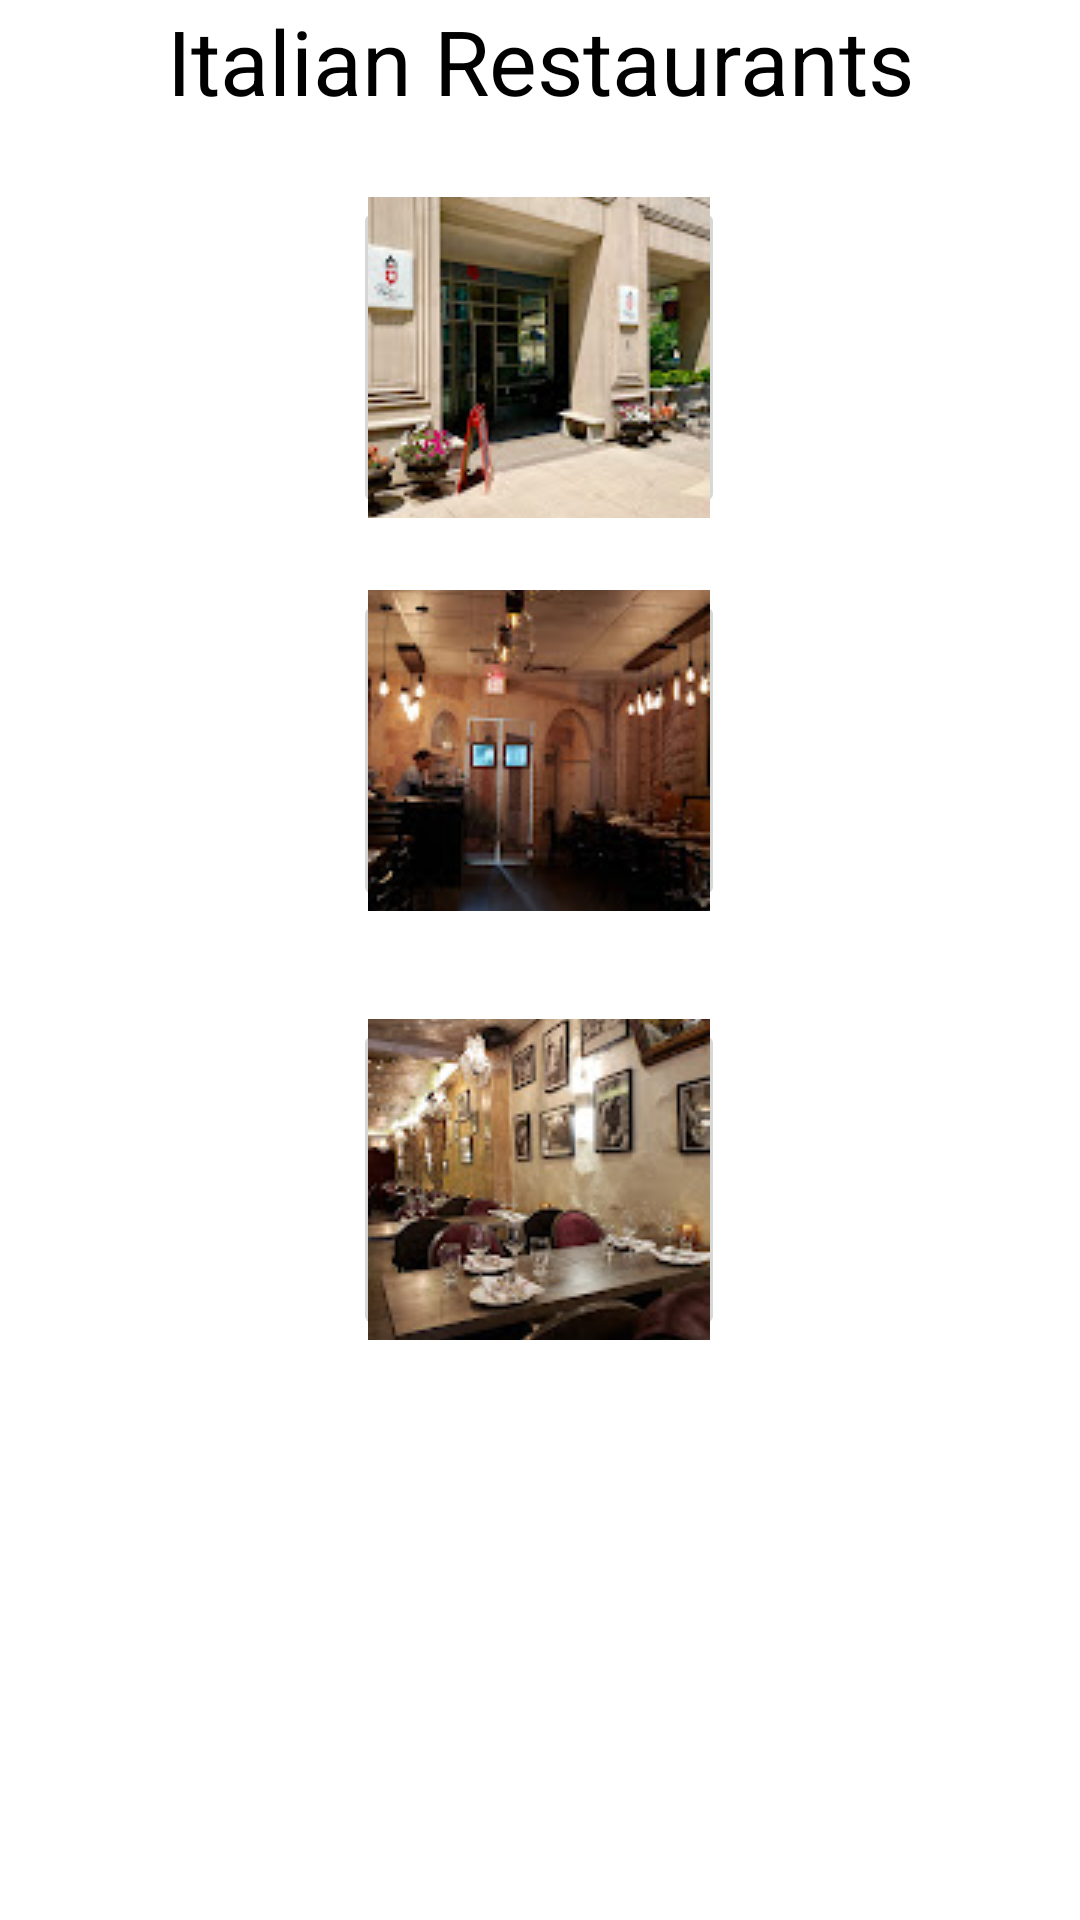

Reconstruct the res/layout file that produces this screen, plus the resources it refers to.
<!-- AndroidManifest.xml: application theme Theme.Moblie_Lab05 -->
<!-- res/layout/fragment_italian.xml -->
<?xml version="1.0" encoding="utf-8"?>
<FrameLayout xmlns:android="http://schemas.android.com/apk/res/android"
    xmlns:app="http://schemas.android.com/apk/res-auto"
    xmlns:tools="http://schemas.android.com/tools"
    android:layout_width="match_parent"
    android:layout_height="match_parent"
    tools:context=".ItalianFragment">

    <TextView
        android:layout_width="match_parent"
        android:layout_height="match_parent"
        android:text="Italian Restaurants"
        android:textAlignment="center"
        android:textColor="@color/black"
        android:textSize="30dp"
        android:background="#FFFFFF"/>

    <androidx.constraintlayout.widget.ConstraintLayout
        android:layout_width="match_parent"
        android:layout_height="458dp">


        <ImageButton
            android:id="@+id/italian1"
            android:layout_width="124dp"
            android:layout_height="107dp"
            android:layout_marginBottom="24dp"
            android:src="@drawable/italian"
            app:layout_constraintBottom_toTopOf="@+id/italian2"
            app:layout_constraintEnd_toEndOf="@+id/italian2"
            app:layout_constraintHorizontal_bias="0.0"
            app:layout_constraintStart_toStartOf="@+id/italian2" />

        <ImageButton
            android:id="@+id/italian2"
            android:layout_width="124dp"
            android:layout_height="107dp"
            android:layout_marginBottom="60dp"
            android:src="@drawable/italiani"
            app:layout_constraintBottom_toBottomOf="parent"
            app:layout_constraintEnd_toEndOf="parent"
            app:layout_constraintHorizontal_bias="0.498"
            app:layout_constraintStart_toStartOf="parent"
            app:layout_constraintTop_toTopOf="parent"
            app:layout_constraintVertical_bias="0.676" />

        <ImageButton
            android:id="@+id/italian3"
            android:layout_width="124dp"
            android:layout_height="107dp"
            android:layout_marginTop="36dp"
            android:src="@drawable/italianii"
            app:layout_constraintEnd_toEndOf="@+id/italian2"
            app:layout_constraintHorizontal_bias="0.0"
            app:layout_constraintStart_toStartOf="@+id/italian2"
            app:layout_constraintTop_toBottomOf="@+id/italian2" />
    </androidx.constraintlayout.widget.ConstraintLayout>

</FrameLayout>
<!-- resources referenced by this layout -->
<resources>
  <!-- drawable italian: jpg bitmap (drawable-v24, 7640 bytes) -->
  <!-- drawable italiani: jpg bitmap (drawable-v24, 7335 bytes) -->
  <!-- drawable italianii: jpg bitmap (drawable-v24, 8280 bytes) -->
  <style name="Theme.Moblie_Lab05" parent="Theme.AppCompat.Light">
          
          <item name="colorPrimary">@color/purple_500</item>
          <item name="colorPrimaryVariant">@color/purple_700</item>
          <item name="colorOnPrimary">@color/white</item>
          
          <item name="colorSecondary">@color/teal_200</item>
          <item name="colorSecondaryVariant">@color/teal_700</item>
          <item name="colorOnSecondary">@color/black</item>
          
          <item name="android:statusBarColor" tools:targetApi="l">?attr/colorPrimaryVariant</item>
          
      </style>
  <!-- not gathered from this repository: default colours our renderer supplied (Android Studio template values) -->
  <color name="purple_500">#FF6200EE</color>
  <color name="purple_700">#FF3700B3</color>
  <color name="teal_200">#FF03DAC5</color>
  <color name="teal_700">#FF018786</color>
  <color name="black">#FF000000</color>
  <color name="white">#FFFFFFFF</color>
</resources>
